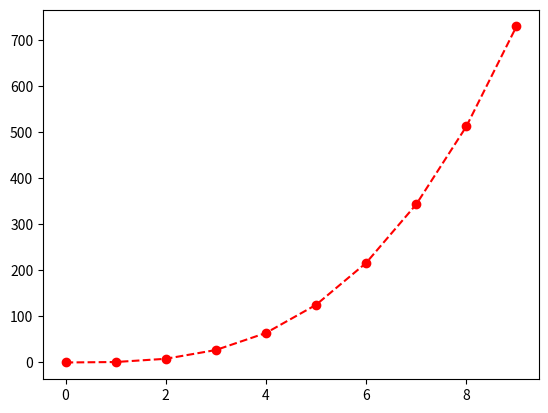

Recreate this plot in Python.
import numpy
import matplotlib.pyplot  as plt


x = range(0, 10)
ax = numpy.array(x)
ay1 = ax * ax * ax
ay2 = ax ** 2 + numpy.sin(ax)
plt.plot(ax, ay1, 'ro--',)

plt.show()
